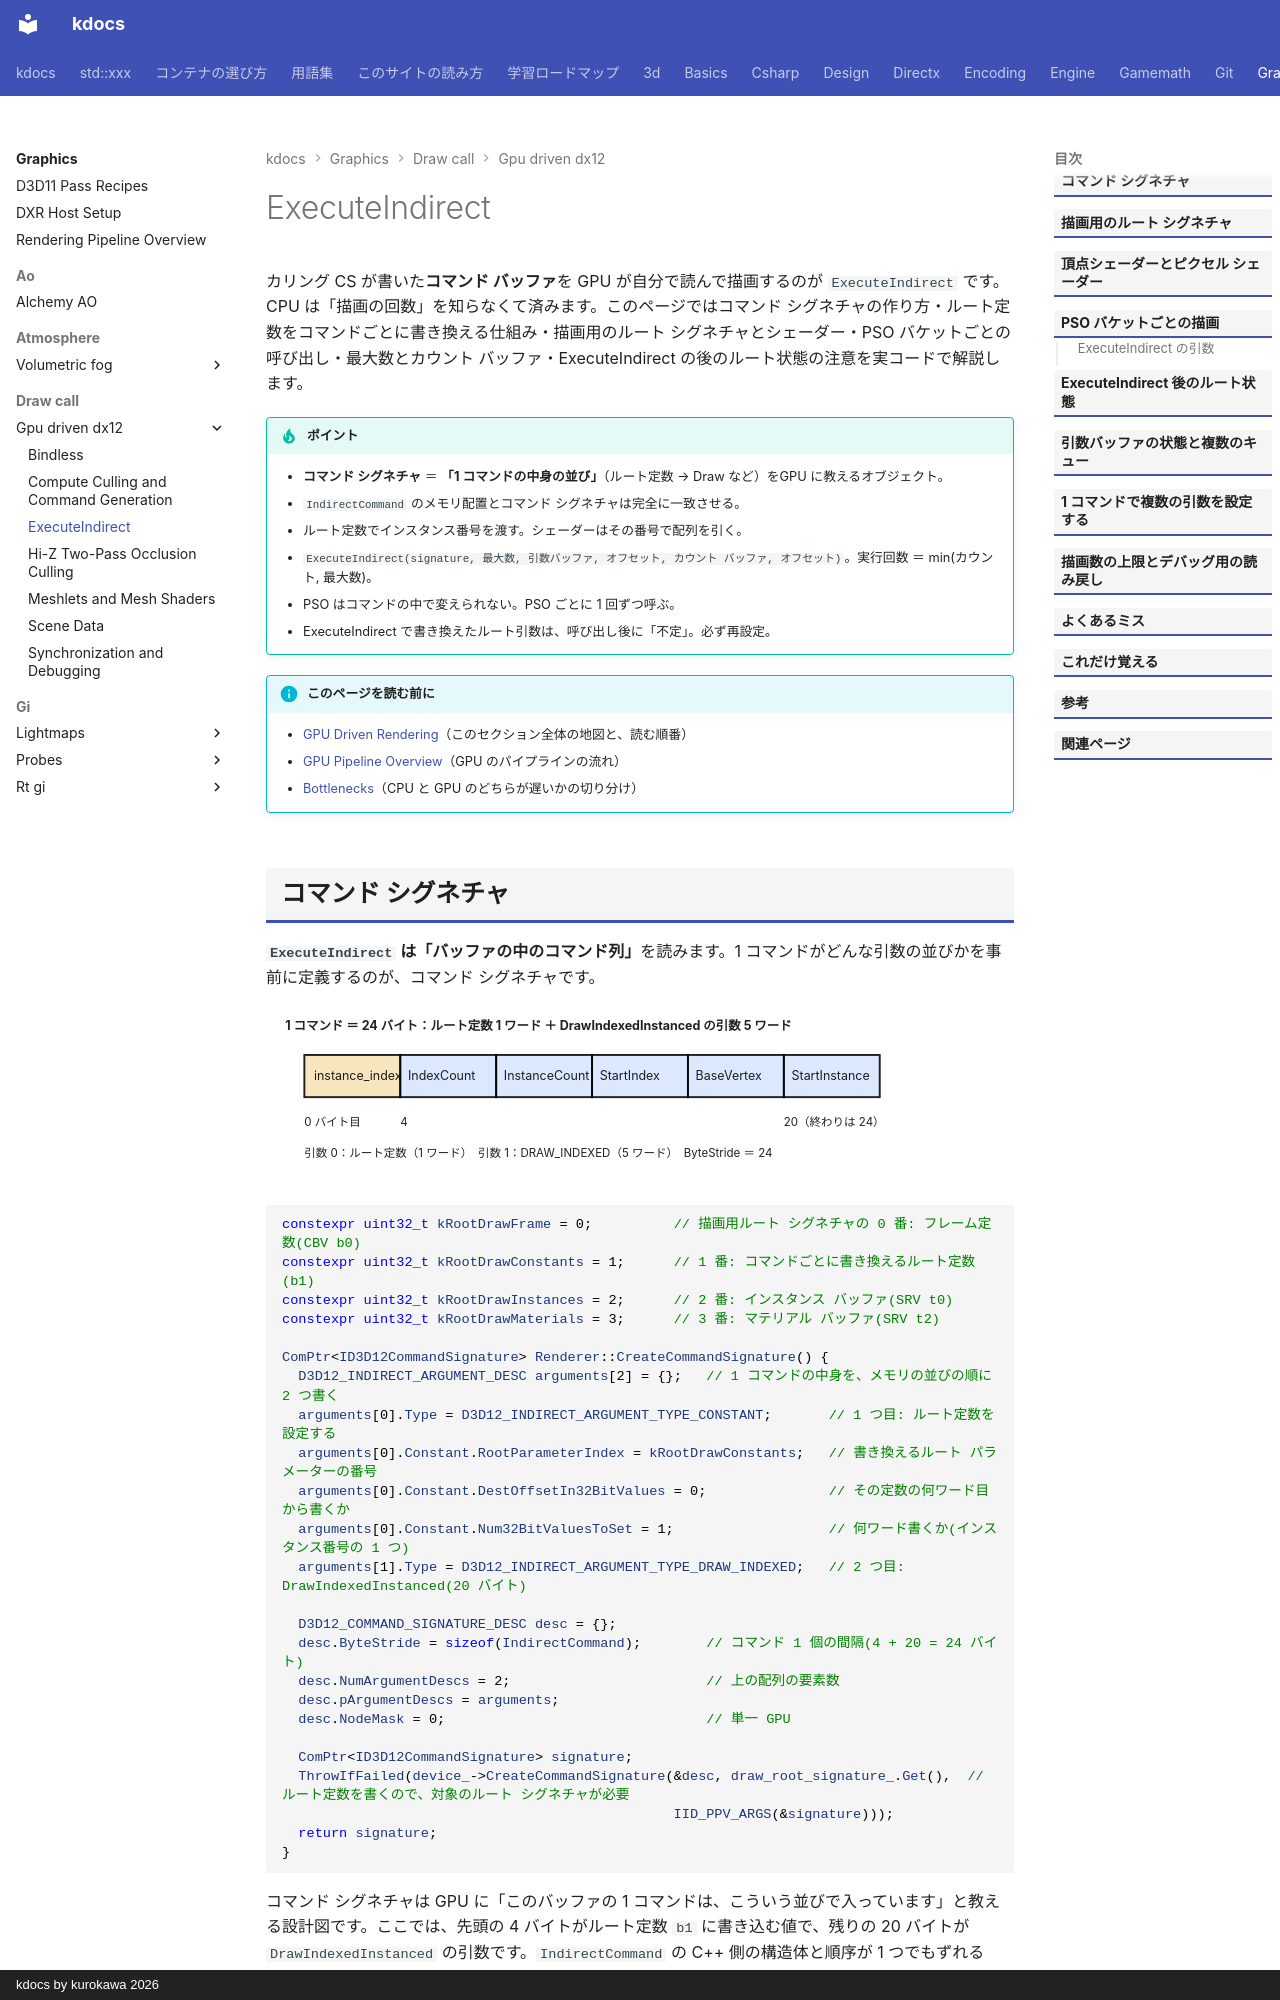

repository: qwzxdf/kdocs · page: graphics/draw-call/gpu-driven-dx12/execute-indirect/index.html · generator: mkdocs · copyright: kdocs by kurokawa 2026

---
title: ExecuteIndirect
tags:
  - 描画最適化
---

# ExecuteIndirect

カリング CS が書いた**コマンド バッファ**を GPU が自分で読んで描画するのが `ExecuteIndirect` です。CPU は「描画の回数」を知らなくて済みます。このページではコマンド シグネチャの作り方・ルート定数をコマンドごとに書き換える仕組み・描画用のルート シグネチャとシェーダー・PSO バケットごとの呼び出し・最大数とカウント バッファ・ExecuteIndirect の後のルート状態の注意を実コードで解説します。

!!! tip "ポイント"
    - <strong>コマンド シグネチャ</strong> ＝ <strong>「1 コマンドの中身の並び」</strong>（ルート定数 → Draw など）をGPU に教えるオブジェクト。
    - `IndirectCommand` のメモリ配置とコマンド シグネチャは完全に一致させる。
    - ルート定数でインスタンス番号を渡す。シェーダーはその番号で配列を引く。
    - `ExecuteIndirect(signature, 最大数, 引数バッファ, オフセット, カウント バッファ, オフセット)`。実行回数 ＝ min(カウント, 最大数)。
    - PSO はコマンドの中で変えられない。PSO ごとに 1 回ずつ呼ぶ。
    - ExecuteIndirect で書き換えたルート引数は、呼び出し後に「不定」。必ず再設定。

!!! info "このページを読む前に"
    - [GPU Driven Rendering](../gpu-driven.md)（このセクション全体の地図と、読む順番）
    - [GPU Pipeline Overview](../../../directx/concepts/gpu-pipeline.md)（GPU のパイプラインの流れ）
    - [Bottlenecks](../../optimization/bottlenecks.md)（CPU と GPU のどちらが遅いかの切り分け）
